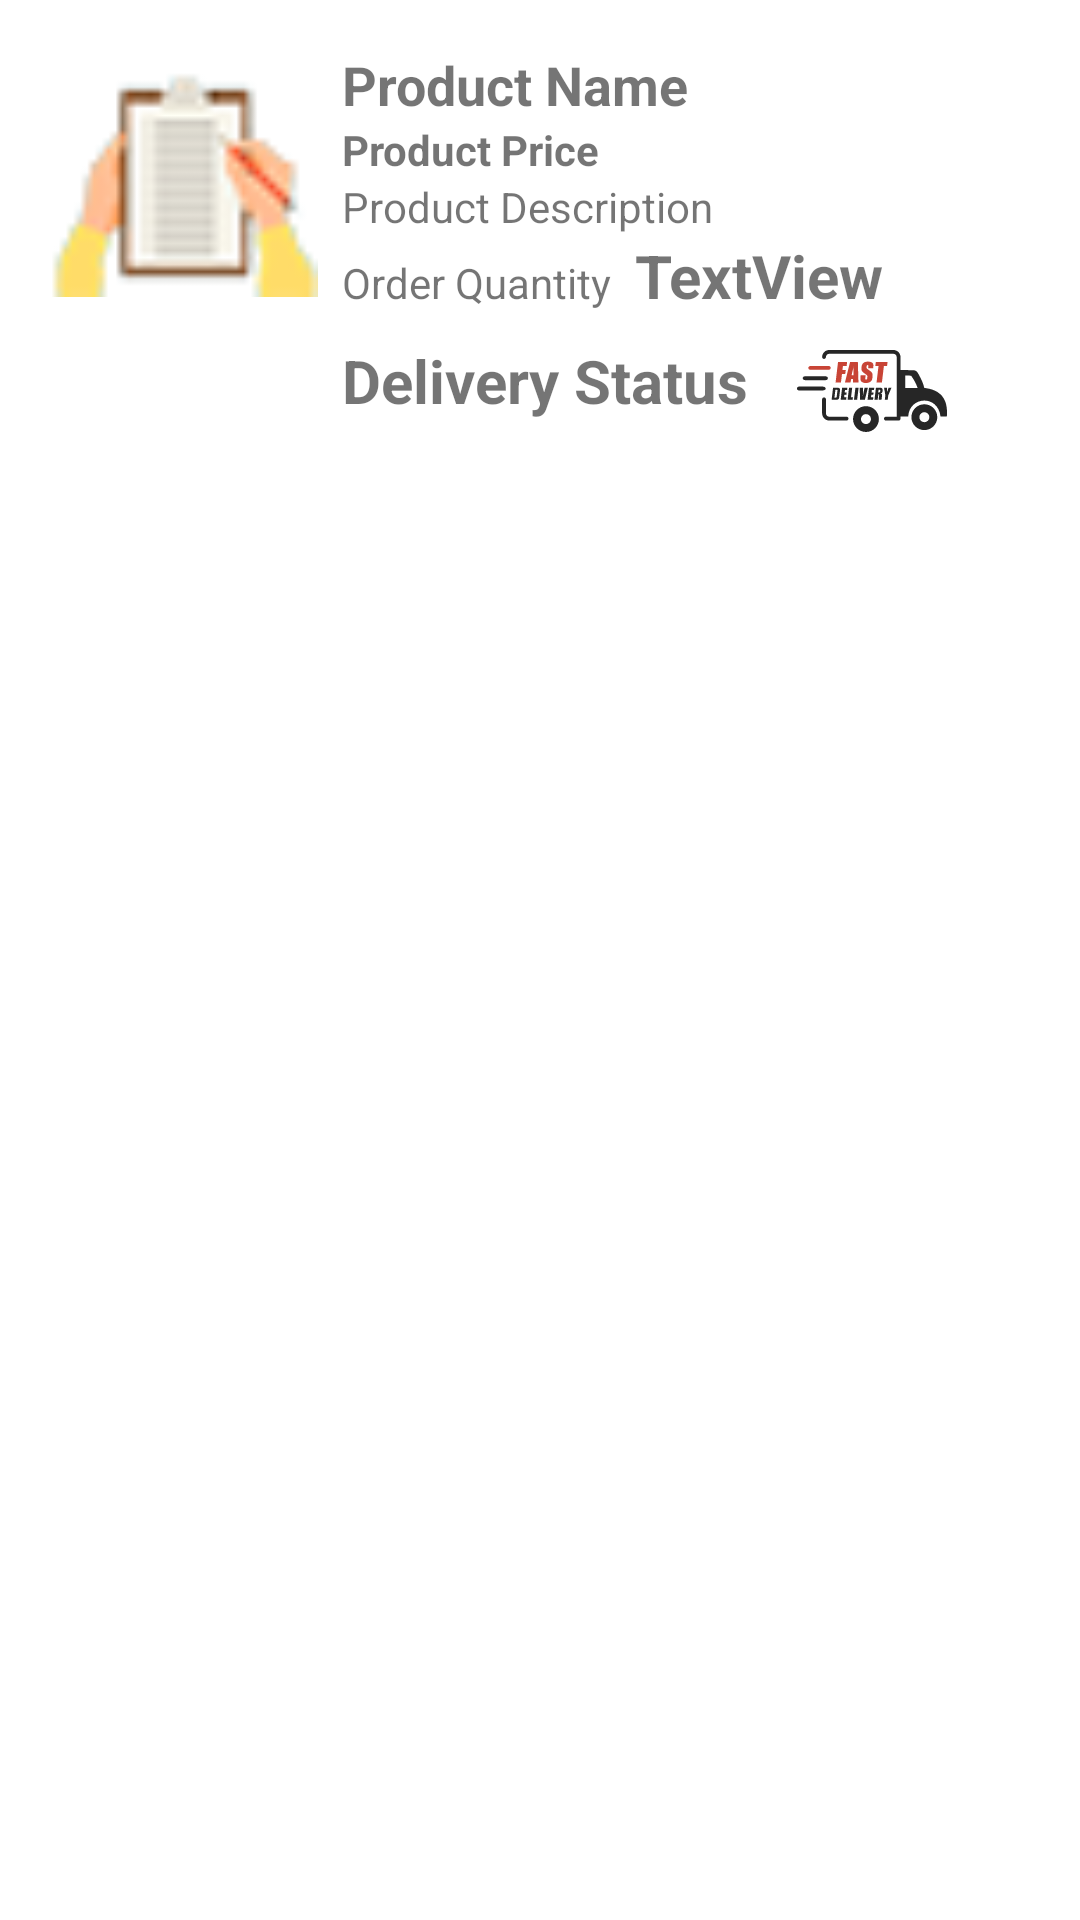

Android layout source for this screen:
<!-- AndroidManifest.xml: application theme Theme.BestFarmer_v1 -->
<!-- res/layout/order_recycleview_layout.xml -->
<?xml version="1.0" encoding="utf-8"?>
<LinearLayout xmlns:android="http://schemas.android.com/apk/res/android"
    android:layout_width="match_parent"
    android:layout_height="wrap_content"
    android:layout_marginBottom="8dp"
    android:background="@drawable/all_corners_round"
    android:orientation="horizontal"
    android:padding="16dp">

    <ImageView
        android:id="@+id/productImage"
        android:layout_width="90dp"
        android:layout_height="90dp"
        android:contentDescription="@string/product_images"
        android:src="@drawable/add_product" />

    <LinearLayout
        android:layout_width="match_parent"
        android:layout_height="wrap_content"
        android:layout_marginStart="8dp"
        android:layout_marginEnd="8dp"
        android:orientation="vertical">

        <TextView
            android:id="@+id/productName"
            android:layout_width="match_parent"
            android:layout_height="wrap_content"
            android:text="@string/product_name"
            android:textSize="18sp"
            android:textStyle="bold" />

        <TextView
            android:id="@+id/productPrice"
            android:layout_width="wrap_content"
            android:layout_height="wrap_content"
            android:text="@string/product_price"
            android:textStyle="bold" />

        <TextView
            android:id="@+id/productDescription"
            android:layout_width="match_parent"
            android:layout_height="wrap_content"
            android:text="@string/product_description" />

        <LinearLayout
            android:layout_width="match_parent"
            android:layout_height="match_parent"
            android:orientation="horizontal">

            <TextView
                android:id="@+id/textView2"
                android:layout_width="wrap_content"
                android:layout_height="wrap_content"
                android:text="Order Quantity" />

            <TextView
                android:id="@+id/orderQty"
                android:layout_width="wrap_content"
                android:layout_height="wrap_content"
                android:layout_marginStart="8dp"
                android:layout_weight="1"
                android:textSize="20sp"
                android:textStyle="bold"
                android:text="TextView" />
        </LinearLayout>

        <LinearLayout
            android:layout_width="match_parent"
            android:layout_height="wrap_content"
            android:layout_gravity="bottom"
            android:orientation="horizontal">

            <TextView
                android:id="@+id/textView16"
                android:layout_width="wrap_content"
                android:layout_height="wrap_content"
                android:layout_marginTop="8dp"
                android:textStyle="bold"
                android:textSize="20sp"
                android:text="Delivery Status" />

            <ImageView
                android:id="@+id/delivered"
                android:layout_width="50dp"
                android:layout_height="50dp"
                android:layout_gravity="end"
                android:layout_marginStart="16dp"
                android:layout_marginEnd="16dp"
                android:src="@drawable/delivery_icon" />

        </LinearLayout>


    </LinearLayout>

</LinearLayout>
<!-- resources referenced by this layout -->
<resources>
  <!-- drawable add_product: png bitmap (drawable, 4007 bytes) -->
  <!-- drawable delivery_icon: vector/xml drawable (drawable, 5777 chars, omitted) -->
  <string name="product_description">Product Description</string>
  <string name="product_images">Product Images</string>
  <string name="product_name">Product Name</string>
  <string name="product_price">Product Price</string>
  <style name="Theme.BestFarmer_v1" parent="Theme.MaterialComponents.DayNight.NoActionBar">
          
          <item name="colorPrimary">@color/primary</item>
          <item name="colorPrimaryVariant">@color/primary</item>
          <item name="colorOnPrimary">@color/white</item>
          
          <item name="colorSecondary">@color/teal_200</item>
          <item name="colorSecondaryVariant">@color/teal_700</item>
          <item name="colorOnSecondary">@color/black</item>
          
          <item name="android:statusBarColor">?attr/colorPrimaryVariant</item>
          
      </style>
  <color name="primary">#00c853</color>
  <color name="white">#FFFFFFFF</color>
  <color name="teal_200">#FF03DAC5</color>
  <color name="teal_700">#FF018786</color>
  <color name="black">#FF000000</color>
</resources>
